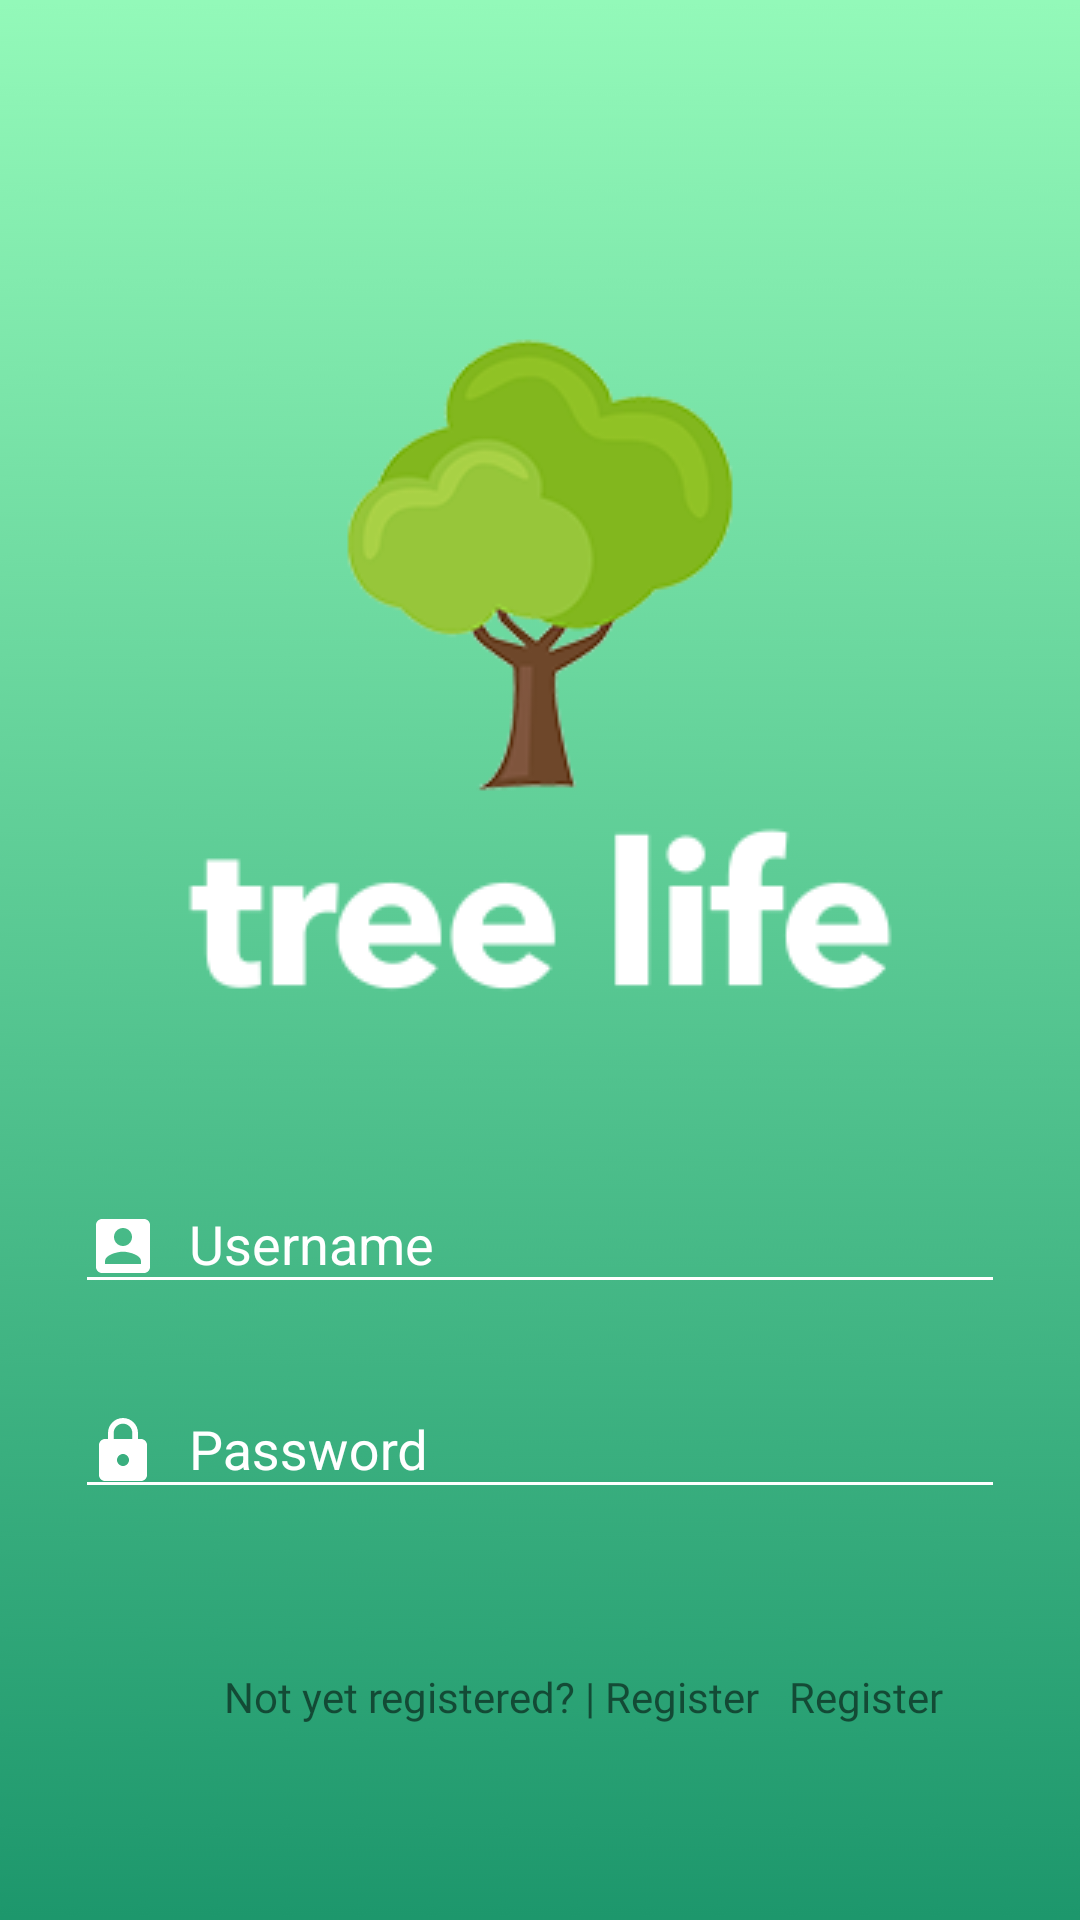

Write the Android layout XML for this screen, with the resource values it uses.
<!-- AndroidManifest.xml: application theme AppTheme -->
<!-- res/layout/activity_login.xml -->
<?xml version="1.0" encoding="utf-8"?>
<androidx.constraintlayout.widget.ConstraintLayout xmlns:android="http://schemas.android.com/apk/res/android"
    xmlns:app="http://schemas.android.com/apk/res-auto"
    xmlns:tools="http://schemas.android.com/tools"
    android:layout_width="match_parent"
    android:layout_height="match_parent"
    android:background="@drawable/bg_green"
    android:fitsSystemWindows="true">

    <ImageView
        android:id="@+id/ivLogo"
        android:layout_width="wrap_content"
        android:layout_height="wrap_content"
        app:layout_constraintBottom_toTopOf="@+id/tilPassword"
        app:layout_constraintEnd_toEndOf="parent"
        app:layout_constraintHorizontal_bias="0.5"
        app:layout_constraintStart_toStartOf="parent"
        app:layout_constraintTop_toTopOf="parent"
        app:layout_constraintVertical_chainStyle="packed"
        app:srcCompat="@drawable/logo_and_text_tree_life_white" />

    <com.google.android.material.textfield.TextInputLayout
        android:id="@+id/tilUsername"
        android:layout_width="match_parent"
        android:layout_height="wrap_content"
        android:layout_marginStart="@dimen/dim_25dp"
        android:layout_marginTop="32dp"
        android:layout_marginEnd="@dimen/dim_25dp"
        android:hint="@string/username"
        android:textColorHint="@color/white"
        app:layout_constraintEnd_toEndOf="parent"
        app:layout_constraintStart_toStartOf="parent"
        app:layout_constraintTop_toBottomOf="@+id/ivLogo">

        <androidx.appcompat.widget.AppCompatEditText
            android:id="@+id/etUserName"
            android:layout_width="match_parent"
            android:layout_height="wrap_content"
            android:backgroundTint="@color/white"
            android:drawableStart="@drawable/ic_username_white_24dp"
            android:drawablePadding="@dimen/dim_10dp"
            android:inputType="textEmailAddress"
            android:shadowColor="@color/white"
            android:singleLine="true"
            android:textColor="@color/white"
            android:textColorHighlight="@color/light_green"
            android:textColorHint="@color/white"
            android:textSize="@dimen/dimen_18sp" />
    </com.google.android.material.textfield.TextInputLayout>


    <com.google.android.material.textfield.TextInputLayout
        android:id="@+id/tilPassword"
        android:layout_width="match_parent"
        android:layout_height="wrap_content"
        android:layout_marginStart="@dimen/dim_25dp"
        android:layout_marginTop="16dp"
        android:layout_marginEnd="@dimen/dim_25dp"
        android:hint="@string/password"
        android:textColorHint="@color/white"
        app:layout_constraintEnd_toEndOf="parent"
        app:layout_constraintHorizontal_bias="0.0"
        app:layout_constraintStart_toStartOf="parent"
        app:layout_constraintTop_toBottomOf="@+id/tilUsername">

        <androidx.appcompat.widget.AppCompatEditText
            android:id="@+id/etPassword"
            android:layout_width="match_parent"
            android:layout_height="wrap_content"
            android:backgroundTint="@color/white"
            android:drawableStart="@drawable/ic_lock_white_24dp"
            android:drawablePadding="@dimen/dim_10dp"
            android:inputType="textPassword"
            android:shadowColor="@color/white"
            android:singleLine="true"
            android:textColor="@color/white"
            android:textColorHighlight="@color/light_green"
            android:textColorHint="@color/white"
            android:textSize="@dimen/dimen_18sp" />
    </com.google.android.material.textfield.TextInputLayout>

    <androidx.appcompat.widget.AppCompatButton
        android:id="@+id/btnLogin"
        style="@style/Button"
        android:layout_marginTop="32dp"
        android:background="@drawable/selector_rounded_button_light_green"
        android:text="@string/login"
        app:layout_constraintEnd_toEndOf="parent"
        app:layout_constraintHorizontal_bias="0.5"
        app:layout_constraintStart_toStartOf="parent"
        app:layout_constraintTop_toBottomOf="@+id/tilPassword"
        app:layout_constraintVertical_chainStyle="packed" />

    <androidx.appcompat.widget.AppCompatTextView
        android:id="@+id/tvForgotPassword"
        android:layout_width="wrap_content"
        android:layout_height="wrap_content"
        android:layout_marginTop="16dp"
        android:fontFamily="@font/roboto_regular"
        android:padding="@dimen/dim_5dp"
        android:text="@string/forgot_password"
        app:layout_constraintEnd_toEndOf="parent"
        app:layout_constraintHorizontal_bias="0.405"
        app:layout_constraintStart_toStartOf="parent"
        app:layout_constraintTop_toBottomOf="@+id/btnLogin" />

    <androidx.appcompat.widget.AppCompatTextView
        android:layout_width="wrap_content"
        android:id="@+id/tvRegister"
        android:layout_height="wrap_content"
        android:fontFamily="@font/roboto_regular"
        android:padding="@dimen/dim_5dp"
        android:text="@string/register"
        app:layout_constraintEnd_toEndOf="parent"
        app:layout_constraintHorizontal_bias="0.0"
        app:layout_constraintStart_toEndOf="@+id/tvForgotPassword"
        app:layout_constraintTop_toTopOf="@+id/tvForgotPassword" />


</androidx.constraintlayout.widget.ConstraintLayout>
<!-- resources referenced by this layout -->
<resources>
  <color name="light_green">#4CC933</color>
  <color name="white">#ffffff</color>
  <dimen name="dim_10dp">10dp</dimen>
  <dimen name="dim_25dp">25dp</dimen>
  <dimen name="dim_5dp">5dp</dimen>
  <dimen name="dimen_18sp">18sp</dimen>
  <!-- drawable bg_green: png bitmap (drawable, 62291 bytes) -->
  <!-- drawable ic_lock_white_24dp (drawable) -->
  <vector xmlns:android="http://schemas.android.com/apk/res/android"
      android:width="24dp"
      android:height="24dp"
      android:viewportWidth="24.0"
      android:viewportHeight="24.0">
      <path
          android:fillColor="@color/white"
          android:pathData="M18 8h-1V6c0-2.76-2.24-5-5-5S7 3.24 7 6v2H6c-1.1 0-2 .9-2 2v10c0 1.1.9 2 2 2h12c1.1 0 2-.9 2-2V10c0-1.1-.9-2-2-2zm-6 9c-1.1 0-2-.9-2-2s.9-2 2-2 2 .9 2 2-.9 2-2 2zm3.1-9H8.9V6c0-1.71 1.39-3.1 3.1-3.1 1.71 0 3.1 1.39 3.1 3.1v2z" />
  </vector>
  <!-- drawable ic_username_white_24dp (drawable) -->
  <vector xmlns:android="http://schemas.android.com/apk/res/android"
      android:width="24dp"
      android:height="24dp"
      android:viewportWidth="24.0"
      android:viewportHeight="24.0">
      <path
          android:fillColor="@color/white"
          android:pathData="M3 5v14c0 1.1.89 2 2 2h14c1.1 0 2-0.9 2-2V5c0-1.1-0.9-2-2-2H5c-1.11 0-2 0.9-2 2zm12 4c0 1.66-1.34 3-3 3s-3-1.34-3-3 1.34-3 3-3 3 1.34 3 3zm-9 8c0-2 4-3.1 6-3.1s6 1.1 6 3.1v1H6v-1z" />
  </vector>
  <!-- drawable logo_and_text_tree_life_white: png bitmap (drawable, 23037 bytes) -->
  <!-- drawable selector_rounded_button_light_green (drawable) -->
  <?xml version="1.0" encoding="utf-8"?>
  <selector xmlns:android="http://schemas.android.com/apk/res/android">
      <item android:state_focused="true" android:state_pressed="false" android:drawable="@drawable/btn_rounded_charcoal" />
      <item android:state_focused="true" android:state_pressed="true" android:drawable="@drawable/btn_rounded_charcoal" />
      <item android:state_focused="false" android:state_pressed="true" android:drawable="@drawable/btn_rounded_charcoal" />
      <item android:drawable="@drawable/btn_rounded_light_green" />
  </selector>
  <string name="forgot_password">Not yet registered? | Register</string>
  <string name="login">Login</string>
  <string name="password">Password</string>
  <string name="register">Register</string>
  <string name="username">Username</string>
  <style name="AppTheme" parent="Theme.AppCompat.Light.DarkActionBar">
          
          <item name="colorPrimary">@color/colorPrimary</item>
          <item name="colorPrimaryDark">@color/colorPrimaryDark</item>
          <item name="colorAccent">@color/colorAccent</item>
      </style>
  <!-- drawable btn_rounded_charcoal (drawable) -->
  <?xml version="1.0" encoding="utf-8"?>
  <shape xmlns:android="http://schemas.android.com/apk/res/android"
      android:shape="rectangle">
      <solid android:color="@color/charcoal"/>
      <corners android:radius="4dp"/>
  </shape>
  <!-- drawable btn_rounded_light_green (drawable) -->
  <?xml version="1.0" encoding="utf-8"?>
  <inset xmlns:android="http://schemas.android.com/apk/res/android"
  android:insetLeft="4dp"
  android:insetTop="6dp"
  android:insetRight="4dp"
  android:insetBottom="6dp">
  <shape
      android:shape="rectangle"
      android:tint="@color/light_green">
      <corners android:radius="4dp"/>
      <solid android:color="@color/light_green"/>
          <padding
              android:bottom="10dp"
              android:left="10dp"
              android:right="10dp"
              android:top="10dp"/>
  </shape>
  </inset>
  <color name="colorPrimary">#4CAF50</color>
  <color name="colorPrimaryDark">#1B5E20</color>
  <color name="charcoal">#424242</color>
  <!-- not gathered from this repository: default colours our renderer supplied (Android Studio template values) -->
  <color name="colorAccent">#FF03DAC5</color>
</resources>
